Labelled photos from "demo_synthetic", an image-classification folder in omalhari0303/product-authenticity-screening. The possible labels are: counterfeit, genuine.

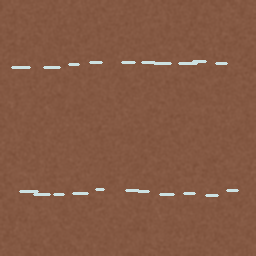
Label: counterfeit

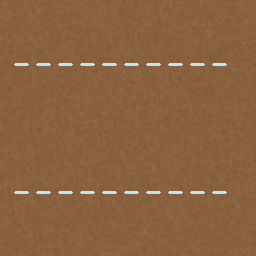
Label: genuine

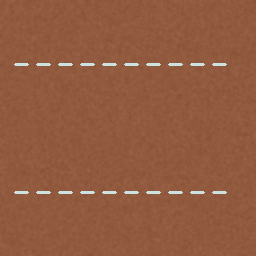
Label: genuine

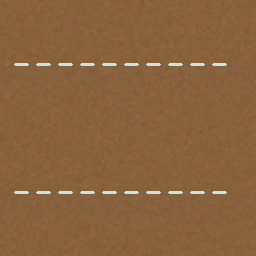
Label: genuine

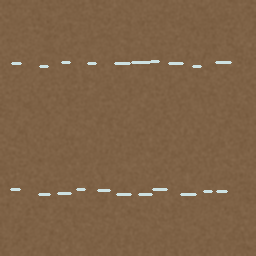
Label: counterfeit

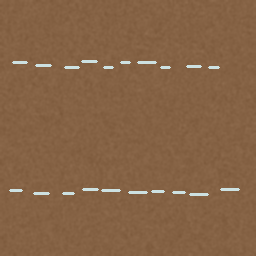
Label: counterfeit
